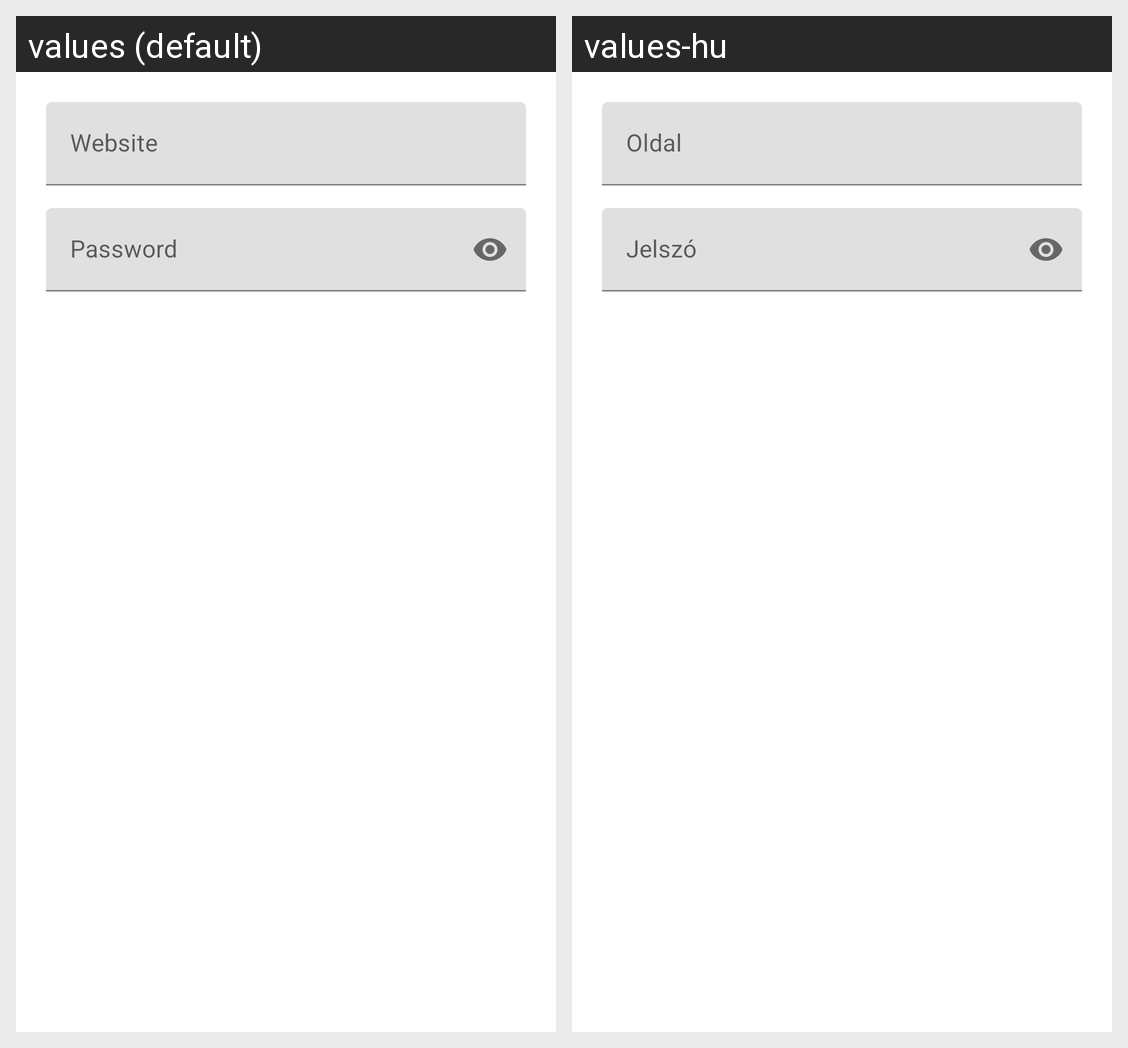

Translations of the strings shown on this Android screen, per locale in the grid:
Android screen res/layout/dialog_showpassword.xml rendered under 2 locales, left to right: values (default), values-hu. Device: Nexus 5 (rendered at 1080×1920; each locale shown at half size, 540×960, under a caption strip naming it); theme Theme.CryptoSzD.
Strings drawn on this screen, with the default value and each locale's value (text and hints the layout hard-codes, and strings that could not be matched under every locale, appear in the picture but are not listed):

website
  values: Website
  values-hu: Oldal

password
  values: Password
  values-hu: Jelszó
